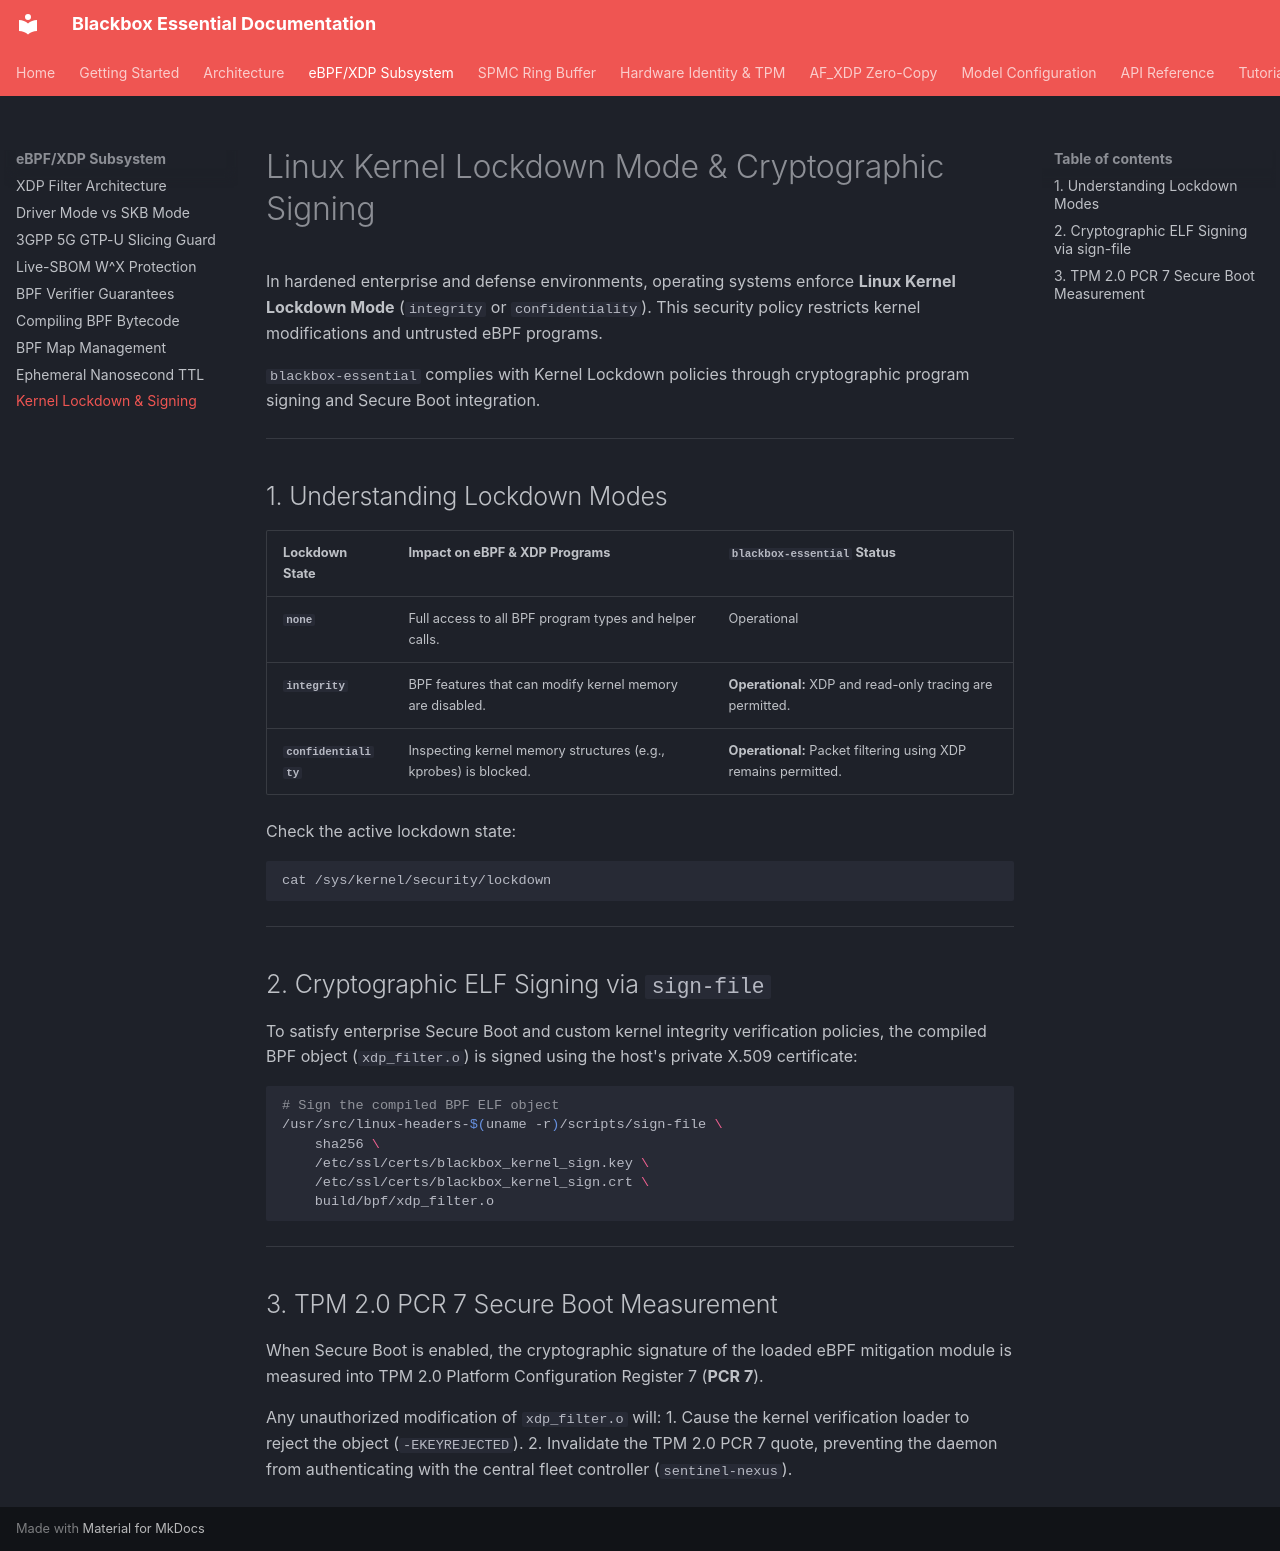

repository: kamisaberi/blackbox-essential · page: ebpf-xdp-subsystem/kernel-lockdown-and-signing/index.html · generator: mkdocs

# Linux Kernel Lockdown Mode & Cryptographic Signing

In hardened enterprise and defense environments, operating systems enforce **Linux Kernel Lockdown Mode** (`integrity` or `confidentiality`). This security policy restricts kernel modifications and untrusted eBPF programs.

`blackbox-essential` complies with Kernel Lockdown policies through cryptographic program signing and Secure Boot integration.

---

## 1. Understanding Lockdown Modes

| Lockdown State | Impact on eBPF & XDP Programs | `blackbox-essential` Status |
| :--- | :--- | :--- |
| **`none`** | Full access to all BPF program types and helper calls. | Operational |
| **`integrity`** | BPF features that can modify kernel memory are disabled. | **Operational:** XDP and read-only tracing are permitted. |
| **`confidentiality`** | Inspecting kernel memory structures (e.g., kprobes) is blocked. | **Operational:** Packet filtering using XDP remains permitted. |

Check the active lockdown state:

```bash
cat /sys/kernel/security/lockdown
```

---

## 2. Cryptographic ELF Signing via `sign-file`

To satisfy enterprise Secure Boot and custom kernel integrity verification policies, the compiled BPF object (`xdp_filter.o`) is signed using the host's private X.509 certificate:

```bash
# Sign the compiled BPF ELF object
/usr/src/linux-headers-$(uname -r)/scripts/sign-file \
    sha256 \
    /etc/ssl/certs/blackbox_kernel_sign.key \
    /etc/ssl/certs/blackbox_kernel_sign.crt \
    build/bpf/xdp_filter.o
```

---

## 3. TPM 2.0 PCR 7 Secure Boot Measurement

When Secure Boot is enabled, the cryptographic signature of the loaded eBPF mitigation module is measured into TPM 2.0 Platform Configuration Register 7 (**PCR 7**). 

Any unauthorized modification of `xdp_filter.o` will:
1. Cause the kernel verification loader to reject the object (`-EKEYREJECTED`).
2. Invalidate the TPM 2.0 PCR 7 quote, preventing the daemon from authenticating with the central fleet controller (`sentinel-nexus`).
